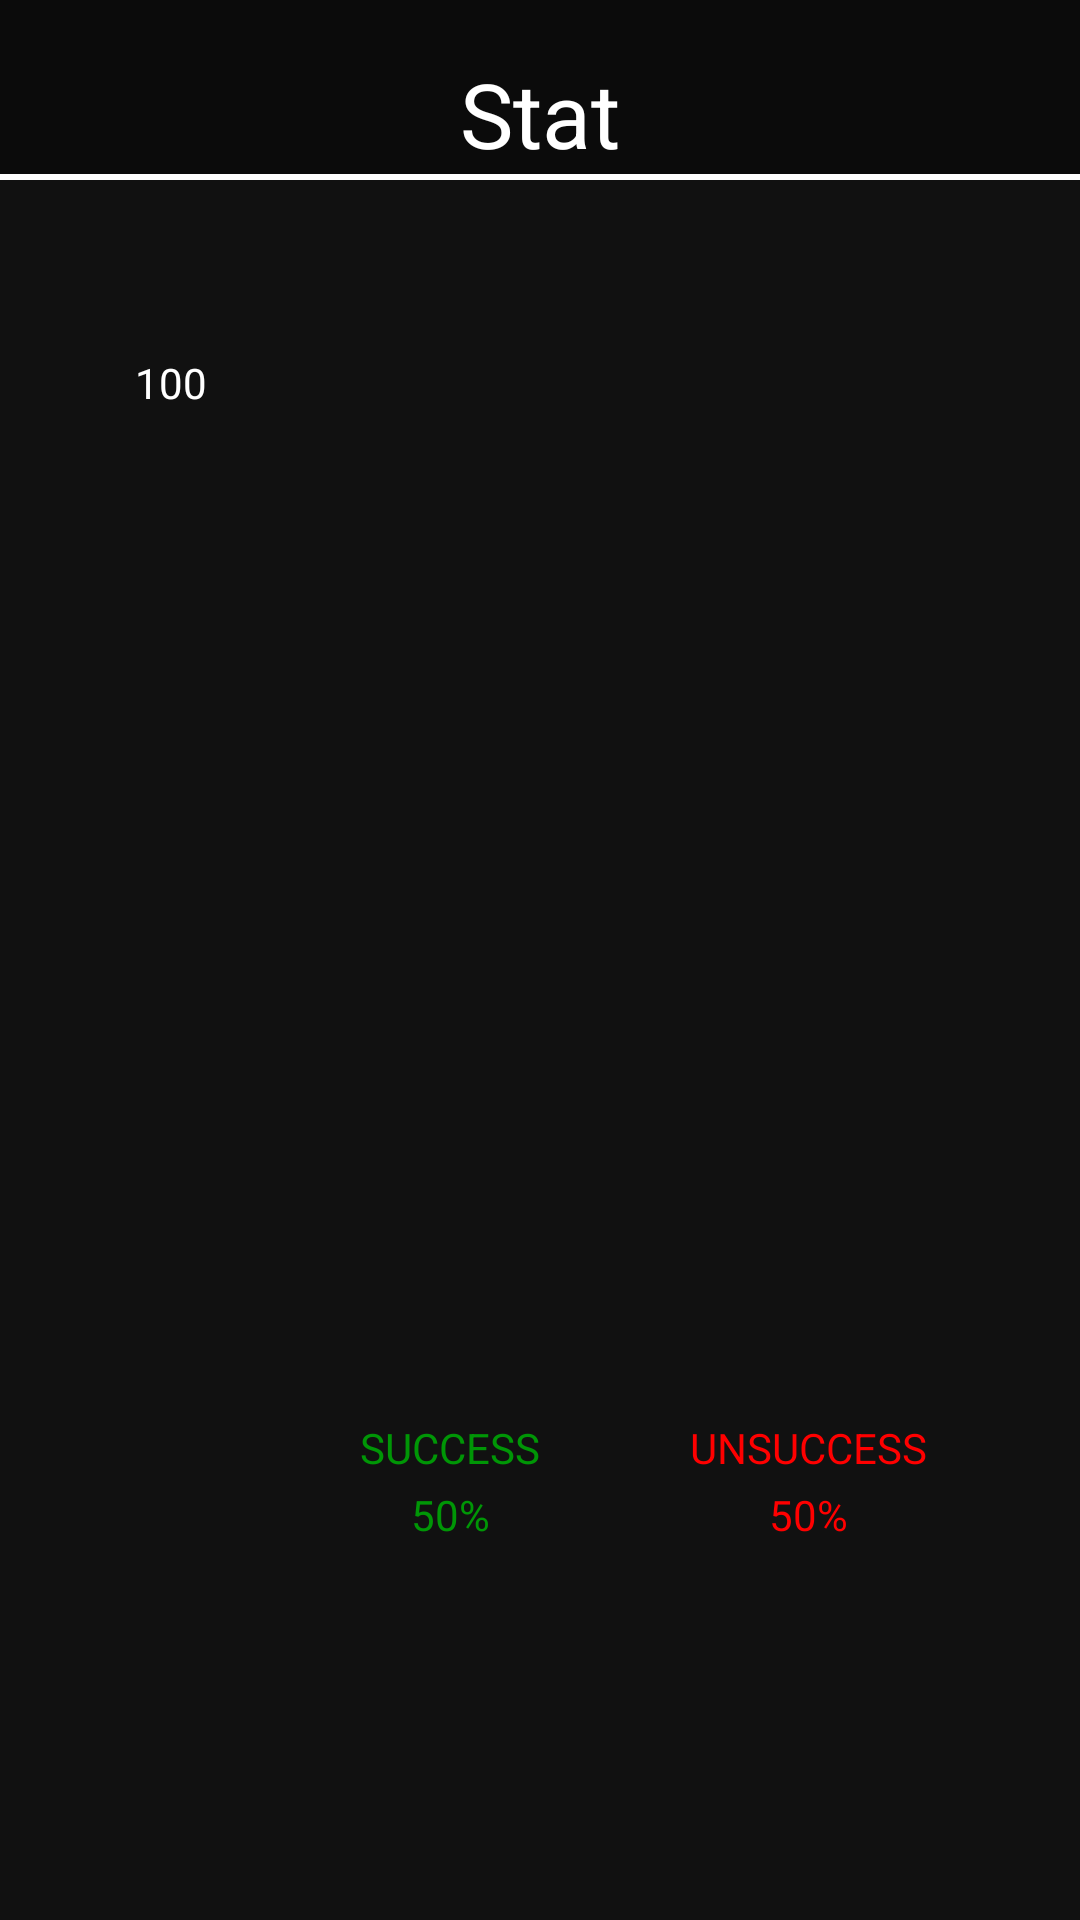

Produce the Android XML layout that renders to this screen, including the resource entries it uses.
<!-- AndroidManifest.xml: application theme Theme.MyApplication -->
<!-- res/layout/activity_stat.xml -->
<?xml version="1.0" encoding="utf-8"?>
<LinearLayout xmlns:android="http://schemas.android.com/apk/res/android"
    xmlns:app="http://schemas.android.com/apk/res-auto"
    xmlns:tools="http://schemas.android.com/tools"
    android:layout_width="match_parent"
    android:layout_height="match_parent"
    android:orientation="vertical"
    tools:context=".StatActivity">

    <TextView
        android:id="@+id/doneBtnText"
        android:layout_width="match_parent"
        android:layout_height="@dimen/headTextHeight"
        android:background="@color/headDark"
        android:gravity="bottom|center_horizontal"
        android:text="Stat"
        android:textColor="#FFFFFF"
        android:textSize="30sp" />

    <androidx.constraintlayout.widget.ConstraintLayout
        android:id="@+id/layout"
        android:layout_width="match_parent"
        android:layout_height="@dimen/mainHeight"
        android:background="@color/mainDark">

        <View
            android:id="@+id/horLine1"
            android:layout_width="match_parent"
            android:layout_height="2dp"
            android:background="#fff"
            app:layout_constraintStart_toStartOf="parent"
            app:layout_constraintTop_toTopOf="parent"
            tools:ignore="MissingConstraints" />

        <TextView
            android:id="@+id/textView"
            android:layout_width="wrap_content"
            android:layout_height="wrap_content"
            android:layout_marginLeft="45dp"
            android:layout_marginTop="60dp"
            android:text="100"
            android:textColor="#FFFFFF"
            app:layout_constraintStart_toStartOf="parent"
            app:layout_constraintTop_toTopOf="parent" />

        <TextView
            android:id="@+id/textView2"
            android:layout_width="wrap_content"
            android:layout_height="wrap_content"
            android:layout_marginLeft="120dp"
            android:layout_marginTop="415dp"
            android:text="SUCCESS"
            android:textColor="#009606"
            app:layout_constraintStart_toStartOf="parent"
            app:layout_constraintTop_toTopOf="parent" />

        <TextView
            android:id="@+id/sucPercent"
            android:layout_width="97dp"
            android:layout_height="26dp"
            android:gravity="center"
            android:text="50%"
            android:textColor="#009606"
            app:layout_constraintEnd_toEndOf="@+id/textView2"
            app:layout_constraintStart_toStartOf="@+id/textView2"
            app:layout_constraintTop_toBottomOf="@+id/textView2" />

        <TextView
            android:id="@+id/failPercent"
            android:layout_width="97dp"
            android:layout_height="26dp"
            android:gravity="center"
            android:text="50%"
            android:textColor="@color/red"
            app:layout_constraintEnd_toEndOf="@+id/textView3"
            app:layout_constraintStart_toStartOf="@+id/textView3"
            app:layout_constraintTop_toBottomOf="@+id/textView3" />

        <TextView
            android:id="@+id/textView3"
            android:layout_width="wrap_content"
            android:layout_height="wrap_content"
            android:layout_marginLeft="50dp"
            android:text="UNSUCCESS"
            android:textColor="@color/red"
            app:layout_constraintBottom_toBottomOf="@+id/textView2"
            app:layout_constraintStart_toEndOf="@+id/textView2"
            app:layout_constraintTop_toTopOf="@+id/textView2"
            app:layout_constraintVertical_bias="0.0" />

    </androidx.constraintlayout.widget.ConstraintLayout>

    <TableLayout
        android:layout_width="match_parent"
        android:layout_height="@dimen/menuHeight"
        android:background="@color/headDark"
        android:paddingTop="10dp">

        <TableRow
            android:layout_width="match_parent"
            android:layout_height="match_parent"
            android:layout_weight="1">

            <ImageView
                android:id="@+id/todayBtnImg"
                android:layout_width="0dp"
                android:layout_height="match_parent"
                android:layout_weight="1"
                app:srcCompat="@drawable/calendar"
                tools:ignore="VectorDrawableCompat" />

            <ImageView
                android:id="@+id/allBtnImg"
                android:layout_width="0dp"
                android:layout_height="match_parent"
                android:layout_weight="1"
                app:srcCompat="@drawable/list"
                tools:ignore="VectorDrawableCompat" />

            <ImageView
                android:id="@+id/newBtnImg"
                android:layout_width="0dp"
                android:layout_height="match_parent"
                android:layout_weight="1"
                app:srcCompat="@drawable/add"
                tools:ignore="VectorDrawableCompat" />

            <ImageView
                android:id="@+id/statBtnImg"
                android:layout_width="0dp"
                android:layout_height="match_parent"
                android:layout_weight="1"
                app:srcCompat="@drawable/stat"
                app:tint="@color/blue"
                tools:ignore="VectorDrawableCompat" />

            <ImageView
                android:id="@+id/hisBtnImg"
                android:layout_width="0dp"
                android:layout_height="match_parent"
                android:layout_weight="1"
                app:srcCompat="@drawable/history"
                tools:ignore="VectorDrawableCompat" />
        </TableRow>

        <TableRow
            android:layout_width="match_parent"
            android:layout_height="match_parent"
            android:layout_weight="1">

            <TextView
                android:id="@+id/todayBtnText"
                android:layout_width="0dp"
                android:layout_height="wrap_content"
                android:layout_weight="1"
                android:gravity="center"
                android:text="Today"
                android:textColor="@color/white"
                android:textSize="@dimen/menuTextSize" />

            <TextView
                android:id="@+id/allBtnText"
                android:layout_width="0dp"
                android:layout_height="wrap_content"
                android:layout_weight="1"
                android:gravity="center"
                android:text="All"
                android:textColor="@color/white"
                android:textSize="@dimen/menuTextSize" />

            <TextView
                android:id="@+id/newBtnText"
                android:layout_width="0dp"
                android:layout_height="wrap_content"
                android:layout_weight="1"
                android:gravity="center"
                android:text="New"
                android:textColor="#FFFFFF"
                android:textSize="@dimen/menuTextSize" />

            <TextView
                android:id="@+id/statBtnText"
                android:layout_width="0dp"
                android:layout_height="wrap_content"
                android:layout_weight="1"
                android:gravity="center"
                android:text="Stat"
                android:textColor="@color/blue"
                android:textSize="@dimen/menuTextSize" />

            <TextView
                android:id="@+id/hisBtnText"
                android:layout_width="0dp"
                android:layout_height="wrap_content"
                android:layout_weight="1"
                android:gravity="center"
                android:text="History"
                android:textColor="@color/white"
                android:textSize="@dimen/menuTextSize" />
        </TableRow>
    </TableLayout>
</LinearLayout>
<!-- resources referenced by this layout -->
<resources>
  <color name="blue">#0C5DFF</color>
  <color name="headDark">#0B0B0B</color>
  <color name="mainDark">#111111</color>
  <color name="red">#FF0000</color>
  <color name="white">#FFFFFFFF</color>
  <dimen name="headTextHeight">58dp</dimen>
  <dimen name="mainHeight">660dp</dimen>
  <dimen name="menuHeight">75dp</dimen>
  <dimen name="menuTextSize">14sp</dimen>
  <!-- drawable calendar (drawable) -->
  <vector xmlns:android="http://schemas.android.com/apk/res/android"
      android:width="24dp"
      android:height="24dp"
      android:viewportWidth="24"
      android:viewportHeight="24"
      android:tint="@color/white">
    <path
        android:fillColor="@android:color/white"
        android:pathData="M16,12h-3c-0.55,0 -1,0.45 -1,1v3c0,0.55 0.45,1 1,1h3c0.55,0 1,-0.45 1,-1v-3c0,-0.55 -0.45,-1 -1,-1zM16,2v1L8,3L8,2c0,-0.55 -0.45,-1 -1,-1s-1,0.45 -1,1v1L5,3c-1.11,0 -1.99,0.9 -1.99,2L3,19c0,1.1 0.89,2 2,2h14c1.1,0 2,-0.9 2,-2L21,5c0,-1.1 -0.9,-2 -2,-2h-1L18,2c0,-0.55 -0.45,-1 -1,-1s-1,0.45 -1,1zM18,19L6,19c-0.55,0 -1,-0.45 -1,-1L5,8h14v10c0,0.55 -0.45,1 -1,1z"/>
  </vector>
  <!-- drawable list (drawable) -->
  <vector xmlns:android="http://schemas.android.com/apk/res/android"
      android:width="24dp"
      android:height="24dp"
      android:viewportWidth="24"
      android:viewportHeight="24"
      android:tint="@color/white">
    <path
        android:fillColor="@android:color/white"
        android:pathData="M19,13H5c-1.1,0 -2,0.9 -2,2v4c0,1.1 0.9,2 2,2h14c1.1,0 2,-0.9 2,-2v-4c0,-1.1 -0.9,-2 -2,-2zM7,19c-1.1,0 -2,-0.9 -2,-2s0.9,-2 2,-2 2,0.9 2,2 -0.9,2 -2,2zM19,3H5c-1.1,0 -2,0.9 -2,2v4c0,1.1 0.9,2 2,2h14c1.1,0 2,-0.9 2,-2V5c0,-1.1 -0.9,-2 -2,-2zM7,9c-1.1,0 -2,-0.9 -2,-2s0.9,-2 2,-2 2,0.9 2,2 -0.9,2 -2,2z"/>
  </vector>
  <!-- drawable stat (drawable) -->
  <vector xmlns:android="http://schemas.android.com/apk/res/android"
      android:width="24dp"
      android:height="24dp"
      android:viewportWidth="24"
      android:viewportHeight="24"
      android:tint="@color/white">
    <path
        android:fillColor="@android:color/white"
        android:pathData="M6.5,21H3c-0.55,0 -1,-0.45 -1,-1V10c0,-0.55 0.45,-1 1,-1h3.5c0.55,0 1,0.45 1,1v10C7.5,20.55 7.05,21 6.5,21zM13.75,3h-3.5c-0.55,0 -1,0.45 -1,1v16c0,0.55 0.45,1 1,1h3.5c0.55,0 1,-0.45 1,-1V4C14.75,3.45 14.3,3 13.75,3zM21,11h-3.5c-0.55,0 -1,0.45 -1,1v8c0,0.55 0.45,1 1,1H21c0.55,0 1,-0.45 1,-1v-8C22,11.45 21.55,11 21,11z"/>
  </vector>
  <style name="Theme.MyApplication" parent="Theme.MaterialComponents.DayNight.NoActionBar">
          
          <item name="colorPrimary">@color/mainGray</item>
          <item name="colorPrimaryVariant">@color/purple_700</item>
          <item name="colorOnPrimary">@color/white</item>
          
          <item name="colorSecondary">@color/blue</item>
          <item name="colorSecondaryVariant">@color/teal_700</item>
          <item name="colorOnSecondary">@color/black</item>
          
          <item name="android:statusBarColor" tools:targetApi="l">?attr/colorPrimaryVariant</item>
          
          <item name="android:windowAnimationStyle">@null</item>
  
      </style>
  <color name="mainGray">#262626</color>
  <color name="purple_700">#FF3700B3</color>
  <color name="teal_700">#FF018786</color>
  <color name="black">#FF000000</color>
</resources>
